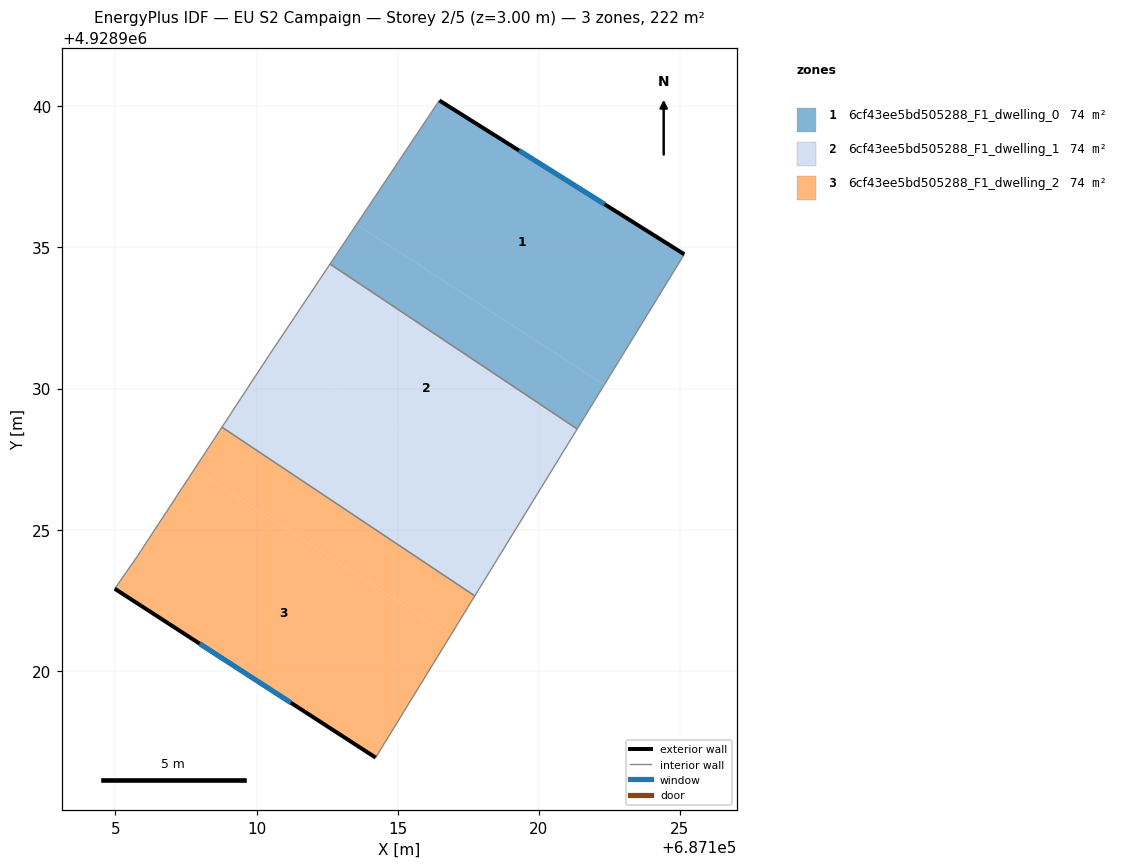
=== STOREY PLAN SPEC (per zone: floor XY polygon, exterior-wall plan segments, windows/doors) ===
zone 1: 6cf43ee5bd505288_F1_dwelling_0  (73.9 m²)
  floor: (687122.32, 4928930.13) (687125.16, 4928934.76) (687116.48, 4928940.21) (687113.54, 4928935.82)
  floor: (687121.36, 4928928.57) (687122.32, 4928930.13) (687113.54, 4928935.82) (687112.60, 4928934.41)
  exterior wall: (687116.48, 4928940.21) – (687125.16, 4928934.76)  [10.2 m]
    window: (687119.30, 4928938.44) – (687122.33, 4928936.53)  [3.8 m²]
  interior walls: 3
zone 2: 6cf43ee5bd505288_F1_dwelling_1  (73.9 m²)
  floor: (687117.73, 4928922.66) (687119.57, 4928925.66) (687110.63, 4928931.45) (687110.46, 4928931.20) (687108.77, 4928928.63)
  floor: (687119.57, 4928925.66) (687121.36, 4928928.57) (687112.60, 4928934.41) (687110.63, 4928931.45)
  interior walls: 5
zone 3: 6cf43ee5bd505288_F1_dwelling_2  (73.9 m²)
  floor: (687114.22, 4928916.92) (687116.88, 4928921.26) (687107.80, 4928927.14) (687105.78, 4928924.06) (687104.98, 4928922.91)
  floor: (687116.88, 4928921.26) (687117.73, 4928922.66) (687108.77, 4928928.63) (687107.80, 4928927.14)
  exterior wall: (687114.22, 4928916.92) – (687104.98, 4928922.91)  [11.0 m]
    window: (687111.21, 4928918.87) – (687107.98, 4928920.96)  [4.0 m²]
  interior walls: 4

=== DERIVED (storey summary) ===
Building: EU S2 Campaign
Storey: 2 of 5  (floor level z = 3.00 m)
Storey gross floor area: 221.6 m²
Zones on this storey: 3
  - 6cf43ee5bd505288_F1_dwelling_0: floor 73.9 m²; exterior wall 10.2 m (30.7 m²); 1 window(s) 3.8 m²; WWR 12.2%
  - 6cf43ee5bd505288_F1_dwelling_1: floor 73.9 m²
  - 6cf43ee5bd505288_F1_dwelling_2: floor 73.9 m²; exterior wall 11.0 m (33.0 m²); 1 window(s) 4.0 m²; WWR 12.2%
Zone adjacency (shared interzone walls):
  - 6cf43ee5bd505288_F1_dwelling_0 ↔ 6cf43ee5bd505288_F1_dwelling_1
  - 6cf43ee5bd505288_F1_dwelling_1 ↔ 6cf43ee5bd505288_F1_dwelling_2